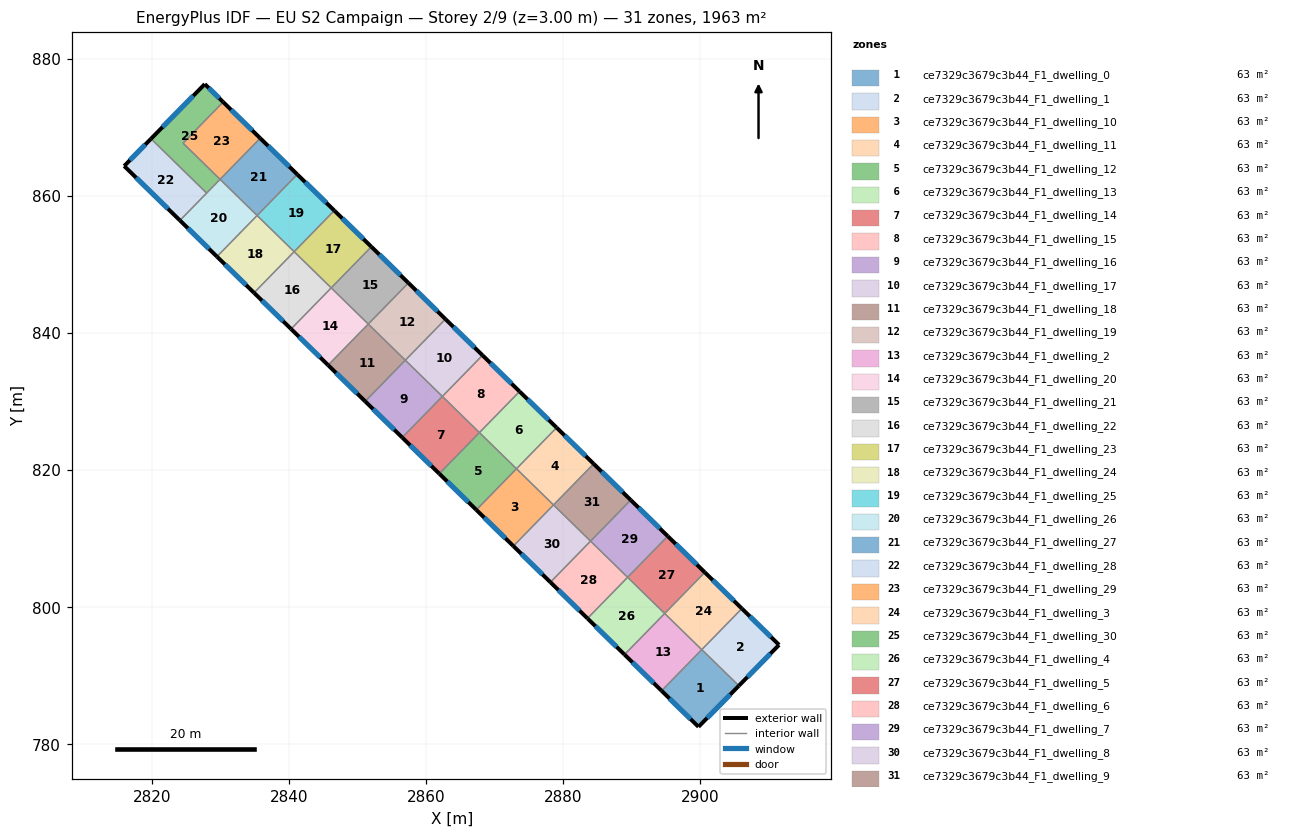
=== STOREY PLAN SPEC (per zone: floor XY polygon, exterior-wall plan segments, windows/doors) ===
zone 1: ce7329c3679c3b44_F1_dwelling_0  (63.3 m²)
  floor: (2905.65, 788.52) (2899.76, 782.53) (2894.37, 787.79) (2900.24, 793.80)
  exterior wall: (2899.76, 782.53) – (2905.65, 788.52)  [8.4 m]
    window: (2901.02, 783.81) – (2904.39, 787.24)  [8.2 m²]
  exterior wall: (2894.37, 787.79) – (2899.76, 782.53)  [7.5 m]
    window: (2895.53, 786.66) – (2898.60, 783.66)  [7.4 m²]
  interior walls: 3
zone 2: ce7329c3679c3b44_F1_dwelling_1  (63.3 m²)
  floor: (2911.51, 794.48) (2905.65, 788.52) (2900.24, 793.80) (2906.09, 799.78)
  exterior wall: (2905.65, 788.52) – (2911.51, 794.48)  [8.4 m]
    window: (2906.90, 789.80) – (2910.26, 793.21)  [8.2 m²]
  exterior wall: (2911.51, 794.48) – (2906.09, 799.78)  [7.6 m]
    window: (2910.35, 795.62) – (2907.25, 798.65)  [7.4 m²]
  interior walls: 2
zone 3: ce7329c3679c3b44_F1_dwelling_10  (63.3 m²)
  floor: (2878.61, 814.90) (2872.75, 808.90) (2867.34, 814.18) (2873.20, 820.18)
  exterior wall: (2867.34, 814.18) – (2872.75, 808.90)  [7.6 m]
    window: (2868.50, 813.05) – (2871.59, 810.03)  [7.4 m²]
  interior walls: 3
zone 4: ce7329c3679c3b44_F1_dwelling_11  (63.3 m²)
  floor: (2884.46, 820.90) (2878.61, 814.90) (2873.20, 820.18) (2879.06, 826.18)
  exterior wall: (2884.46, 820.90) – (2879.06, 826.18)  [7.6 m]
    window: (2883.31, 822.03) – (2880.22, 825.05)  [7.4 m²]
  interior walls: 3
zone 5: ce7329c3679c3b44_F1_dwelling_12  (63.3 m²)
  floor: (2873.20, 820.18) (2867.34, 814.18) (2861.94, 819.46) (2867.80, 825.46)
  exterior wall: (2861.94, 819.46) – (2867.34, 814.18)  [7.6 m]
    window: (2863.10, 818.33) – (2866.19, 815.31)  [7.4 m²]
  interior walls: 3
zone 6: ce7329c3679c3b44_F1_dwelling_13  (63.3 m²)
  floor: (2879.06, 826.18) (2873.20, 820.18) (2867.80, 825.46) (2873.65, 831.45)
  exterior wall: (2879.06, 826.18) – (2873.65, 831.45)  [7.6 m]
    window: (2877.90, 827.31) – (2874.81, 830.32)  [7.4 m²]
  interior walls: 3
zone 7: ce7329c3679c3b44_F1_dwelling_14  (63.3 m²)
  floor: (2867.80, 825.46) (2861.94, 819.46) (2856.53, 824.74) (2862.39, 830.74)
  exterior wall: (2856.53, 824.74) – (2861.94, 819.46)  [7.6 m]
    window: (2857.69, 823.61) – (2860.78, 820.59)  [7.4 m²]
  interior walls: 3
zone 8: ce7329c3679c3b44_F1_dwelling_15  (63.3 m²)
  floor: (2873.65, 831.45) (2867.80, 825.46) (2862.39, 830.74) (2868.25, 836.73)
  exterior wall: (2873.65, 831.45) – (2868.25, 836.73)  [7.6 m]
    window: (2872.50, 832.58) – (2869.41, 835.60)  [7.4 m²]
  interior walls: 3
zone 9: ce7329c3679c3b44_F1_dwelling_16  (63.3 m²)
  floor: (2862.39, 830.74) (2856.53, 824.74) (2851.13, 830.02) (2856.98, 836.01)
  exterior wall: (2851.13, 830.02) – (2856.53, 824.74)  [7.6 m]
    window: (2852.29, 828.89) – (2855.38, 825.87)  [7.4 m²]
  interior walls: 3
zone 10: ce7329c3679c3b44_F1_dwelling_17  (63.3 m²)
  floor: (2868.25, 836.73) (2862.39, 830.74) (2856.98, 836.01) (2862.84, 842.01)
  exterior wall: (2868.25, 836.73) – (2862.84, 842.01)  [7.6 m]
    window: (2867.09, 837.86) – (2864.00, 840.88)  [7.4 m²]
  interior walls: 3
zone 11: ce7329c3679c3b44_F1_dwelling_18  (63.3 m²)
  floor: (2856.98, 836.01) (2851.13, 830.02) (2845.72, 835.29) (2851.58, 841.29)
  exterior wall: (2845.72, 835.29) – (2851.13, 830.02)  [7.6 m]
    window: (2846.88, 834.16) – (2849.97, 831.15)  [7.4 m²]
  interior walls: 3
zone 12: ce7329c3679c3b44_F1_dwelling_19  (63.3 m²)
  floor: (2862.84, 842.01) (2856.98, 836.01) (2851.58, 841.29) (2857.44, 847.29)
  exterior wall: (2862.84, 842.01) – (2857.44, 847.29)  [7.6 m]
    window: (2861.68, 843.14) – (2858.59, 846.16)  [7.4 m²]
  interior walls: 3
zone 13: ce7329c3679c3b44_F1_dwelling_2  (63.3 m²)
  floor: (2900.23, 793.79) (2894.37, 787.79) (2888.97, 793.07) (2894.82, 799.06)
  exterior wall: (2888.97, 793.07) – (2894.37, 787.79)  [7.6 m]
    window: (2890.12, 791.94) – (2893.22, 788.92)  [7.4 m²]
  interior walls: 3
zone 14: ce7329c3679c3b44_F1_dwelling_20  (63.3 m²)
  floor: (2851.58, 841.29) (2845.72, 835.29) (2840.32, 840.57) (2846.17, 846.57)
  exterior wall: (2840.32, 840.57) – (2845.72, 835.29)  [7.6 m]
    window: (2841.48, 839.44) – (2844.57, 836.42)  [7.4 m²]
  interior walls: 3
zone 15: ce7329c3679c3b44_F1_dwelling_21  (63.3 m²)
  floor: (2857.44, 847.29) (2851.58, 841.29) (2846.17, 846.57) (2852.03, 852.57)
  exterior wall: (2857.44, 847.29) – (2852.03, 852.57)  [7.6 m]
    window: (2856.28, 848.42) – (2853.19, 851.44)  [7.4 m²]
  interior walls: 3
zone 16: ce7329c3679c3b44_F1_dwelling_22  (63.3 m²)
  floor: (2846.17, 846.57) (2840.32, 840.57) (2834.91, 845.85) (2840.77, 851.85)
  exterior wall: (2834.91, 845.85) – (2840.32, 840.57)  [7.6 m]
    window: (2836.07, 844.72) – (2839.16, 841.70)  [7.4 m²]
  interior walls: 3
zone 17: ce7329c3679c3b44_F1_dwelling_23  (63.3 m²)
  floor: (2852.03, 852.57) (2846.17, 846.57) (2840.77, 851.85) (2846.63, 857.85)
  exterior wall: (2852.03, 852.57) – (2846.63, 857.85)  [7.6 m]
    window: (2850.87, 853.70) – (2847.78, 856.72)  [7.4 m²]
  interior walls: 3
zone 18: ce7329c3679c3b44_F1_dwelling_24  (63.3 m²)
  floor: (2840.77, 851.85) (2834.91, 845.85) (2829.51, 851.13) (2835.36, 857.13)
  exterior wall: (2829.51, 851.13) – (2834.91, 845.85)  [7.6 m]
    window: (2830.66, 850.00) – (2833.75, 846.98)  [7.4 m²]
  interior walls: 3
zone 19: ce7329c3679c3b44_F1_dwelling_25  (63.3 m²)
  floor: (2846.63, 857.85) (2840.77, 851.85) (2835.36, 857.13) (2841.22, 863.12)
  exterior wall: (2846.63, 857.85) – (2841.22, 863.12)  [7.6 m]
    window: (2845.47, 858.98) – (2842.38, 861.99)  [7.4 m²]
  interior walls: 3
zone 20: ce7329c3679c3b44_F1_dwelling_26  (63.3 m²)
  floor: (2835.36, 857.13) (2829.51, 851.13) (2824.10, 856.41) (2829.96, 862.41)
  exterior wall: (2824.10, 856.41) – (2829.51, 851.13)  [7.6 m]
    window: (2825.26, 855.28) – (2828.35, 852.26)  [7.4 m²]
  interior walls: 4
zone 21: ce7329c3679c3b44_F1_dwelling_27  (63.3 m²)
  floor: (2841.22, 863.12) (2835.36, 857.13) (2829.96, 862.41) (2835.82, 868.40)
  exterior wall: (2841.22, 863.12) – (2835.82, 868.40)  [7.6 m]
    window: (2840.06, 864.26) – (2836.97, 867.27)  [7.4 m²]
  interior walls: 3
zone 22: ce7329c3679c3b44_F1_dwelling_28  (63.3 m²)
  floor: (2828.00, 860.40) (2824.10, 856.41) (2815.97, 864.35) (2819.88, 868.32)
  exterior wall: (2819.88, 868.32) – (2815.97, 864.35)  [5.6 m]
    window: (2819.05, 867.47) – (2816.81, 865.20)  [5.5 m²]
  exterior wall: (2815.97, 864.35) – (2824.10, 856.41)  [11.4 m]
    window: (2817.71, 862.65) – (2822.36, 858.11)  [11.1 m²]
  interior walls: 2
zone 23: ce7329c3679c3b44_F1_dwelling_29  (63.3 m²)
  floor: (2835.82, 868.40) (2829.96, 862.41) (2824.55, 867.68) (2830.41, 873.68)
  exterior wall: (2835.82, 868.40) – (2830.41, 873.68)  [7.6 m]
    window: (2834.66, 869.53) – (2831.57, 872.55)  [7.4 m²]
  interior walls: 3
zone 24: ce7329c3679c3b44_F1_dwelling_3  (63.3 m²)
  floor: (2906.09, 799.78) (2900.23, 793.79) (2894.82, 799.06) (2900.68, 805.06)
  exterior wall: (2906.09, 799.78) – (2900.68, 805.06)  [7.6 m]
    window: (2904.93, 800.91) – (2901.84, 803.93)  [7.4 m²]
  interior walls: 4
zone 25: ce7329c3679c3b44_F1_dwelling_30  (63.3 m²)
  floor: (2830.41, 873.68) (2824.55, 867.68) (2829.96, 862.41) (2828.00, 860.40) (2819.88, 868.32) (2827.73, 876.30)
  exterior wall: (2827.73, 876.30) – (2819.88, 868.32)  [11.2 m]
    window: (2826.05, 874.59) – (2821.56, 870.03)  [11.0 m²]
  exterior wall: (2830.41, 873.68) – (2827.73, 876.30)  [3.7 m]
    window: (2829.84, 874.24) – (2828.30, 875.74)  [3.7 m²]
  interior walls: 4
zone 26: ce7329c3679c3b44_F1_dwelling_4  (63.3 m²)
  floor: (2894.82, 799.06) (2888.97, 793.07) (2883.56, 798.34) (2889.42, 804.34)
  exterior wall: (2883.56, 798.34) – (2888.97, 793.07)  [7.6 m]
    window: (2884.72, 797.21) – (2887.81, 794.20)  [7.4 m²]
  interior walls: 3
zone 27: ce7329c3679c3b44_F1_dwelling_5  (63.3 m²)
  floor: (2900.68, 805.06) (2894.82, 799.06) (2889.42, 804.34) (2895.28, 810.34)
  exterior wall: (2900.68, 805.06) – (2895.28, 810.34)  [7.6 m]
    window: (2899.52, 806.19) – (2896.43, 809.21)  [7.4 m²]
  interior walls: 3
zone 28: ce7329c3679c3b44_F1_dwelling_6  (63.3 m²)
  floor: (2889.42, 804.34) (2883.56, 798.34) (2878.16, 803.62) (2884.01, 809.62)
  exterior wall: (2878.16, 803.62) – (2883.56, 798.34)  [7.6 m]
    window: (2879.31, 802.49) – (2882.40, 799.48)  [7.4 m²]
  interior walls: 3
zone 29: ce7329c3679c3b44_F1_dwelling_7  (63.3 m²)
  floor: (2895.28, 810.34) (2889.42, 804.34) (2884.01, 809.62) (2889.87, 815.62)
  exterior wall: (2895.28, 810.34) – (2889.87, 815.62)  [7.6 m]
    window: (2894.12, 811.47) – (2891.03, 814.49)  [7.4 m²]
  interior walls: 3
zone 30: ce7329c3679c3b44_F1_dwelling_8  (63.3 m²)
  floor: (2884.01, 809.62) (2878.16, 803.62) (2872.75, 808.90) (2878.61, 814.90)
  exterior wall: (2872.75, 808.90) – (2878.16, 803.62)  [7.6 m]
    window: (2873.91, 807.77) – (2877.00, 804.75)  [7.4 m²]
  interior walls: 3
zone 31: ce7329c3679c3b44_F1_dwelling_9  (63.3 m²)
  floor: (2889.87, 815.62) (2884.01, 809.62) (2878.61, 814.90) (2884.46, 820.90)
  exterior wall: (2889.87, 815.62) – (2884.46, 820.90)  [7.6 m]
    window: (2888.71, 816.75) – (2885.62, 819.77)  [7.4 m²]
  interior walls: 3

=== DERIVED (storey summary) ===
Building: EU S2 Campaign
Storey: 2 of 9  (floor level z = 3.00 m)
Storey gross floor area: 1963.4 m²
Zones on this storey: 31
  - ce7329c3679c3b44_F1_dwelling_0: floor 63.3 m²; exterior wall 15.9 m (47.8 m²); 2 window(s) 15.6 m²; WWR 32.7%
  - ce7329c3679c3b44_F1_dwelling_1: floor 63.3 m²; exterior wall 16.0 m (47.9 m²); 2 window(s) 15.6 m²; WWR 32.7%
  - ce7329c3679c3b44_F1_dwelling_10: floor 63.3 m²; exterior wall 7.6 m (22.7 m²); 1 window(s) 7.4 m²; WWR 32.7%
  - ce7329c3679c3b44_F1_dwelling_11: floor 63.3 m²; exterior wall 7.6 m (22.7 m²); 1 window(s) 7.4 m²; WWR 32.7%
  - ce7329c3679c3b44_F1_dwelling_12: floor 63.3 m²; exterior wall 7.6 m (22.7 m²); 1 window(s) 7.4 m²; WWR 32.7%
  - ce7329c3679c3b44_F1_dwelling_13: floor 63.3 m²; exterior wall 7.6 m (22.7 m²); 1 window(s) 7.4 m²; WWR 32.7%
  - ce7329c3679c3b44_F1_dwelling_14: floor 63.3 m²; exterior wall 7.6 m (22.7 m²); 1 window(s) 7.4 m²; WWR 32.7%
  - ce7329c3679c3b44_F1_dwelling_15: floor 63.3 m²; exterior wall 7.6 m (22.7 m²); 1 window(s) 7.4 m²; WWR 32.7%
  - ce7329c3679c3b44_F1_dwelling_16: floor 63.3 m²; exterior wall 7.6 m (22.7 m²); 1 window(s) 7.4 m²; WWR 32.7%
  - ce7329c3679c3b44_F1_dwelling_17: floor 63.3 m²; exterior wall 7.6 m (22.7 m²); 1 window(s) 7.4 m²; WWR 32.7%
  - ce7329c3679c3b44_F1_dwelling_18: floor 63.3 m²; exterior wall 7.6 m (22.7 m²); 1 window(s) 7.4 m²; WWR 32.7%
  - ce7329c3679c3b44_F1_dwelling_19: floor 63.3 m²; exterior wall 7.6 m (22.7 m²); 1 window(s) 7.4 m²; WWR 32.7%
  - ce7329c3679c3b44_F1_dwelling_2: floor 63.3 m²; exterior wall 7.6 m (22.7 m²); 1 window(s) 7.4 m²; WWR 32.7%
  - ce7329c3679c3b44_F1_dwelling_20: floor 63.3 m²; exterior wall 7.6 m (22.7 m²); 1 window(s) 7.4 m²; WWR 32.7%
  - ce7329c3679c3b44_F1_dwelling_21: floor 63.3 m²; exterior wall 7.6 m (22.7 m²); 1 window(s) 7.4 m²; WWR 32.7%
  - ce7329c3679c3b44_F1_dwelling_22: floor 63.3 m²; exterior wall 7.6 m (22.7 m²); 1 window(s) 7.4 m²; WWR 32.7%
  - ce7329c3679c3b44_F1_dwelling_23: floor 63.3 m²; exterior wall 7.6 m (22.7 m²); 1 window(s) 7.4 m²; WWR 32.7%
  - ce7329c3679c3b44_F1_dwelling_24: floor 63.3 m²; exterior wall 7.6 m (22.7 m²); 1 window(s) 7.4 m²; WWR 32.7%
  - ce7329c3679c3b44_F1_dwelling_25: floor 63.3 m²; exterior wall 7.6 m (22.7 m²); 1 window(s) 7.4 m²; WWR 32.7%
  - ce7329c3679c3b44_F1_dwelling_26: floor 63.3 m²; exterior wall 7.6 m (22.7 m²); 1 window(s) 7.4 m²; WWR 32.7%
  - ce7329c3679c3b44_F1_dwelling_27: floor 63.3 m²; exterior wall 7.6 m (22.7 m²); 1 window(s) 7.4 m²; WWR 32.7%
  - ce7329c3679c3b44_F1_dwelling_28: floor 63.3 m²; exterior wall 16.9 m (50.8 m²); 2 window(s) 16.6 m²; WWR 32.7%
  - ce7329c3679c3b44_F1_dwelling_29: floor 63.3 m²; exterior wall 7.6 m (22.7 m²); 1 window(s) 7.4 m²; WWR 32.7%
  - ce7329c3679c3b44_F1_dwelling_3: floor 63.3 m²; exterior wall 7.6 m (22.7 m²); 1 window(s) 7.4 m²; WWR 32.7%
  - ce7329c3679c3b44_F1_dwelling_30: floor 63.3 m²; exterior wall 14.9 m (44.8 m²); 2 window(s) 14.6 m²; WWR 32.7%
  - ce7329c3679c3b44_F1_dwelling_4: floor 63.3 m²; exterior wall 7.6 m (22.7 m²); 1 window(s) 7.4 m²; WWR 32.7%
  - ce7329c3679c3b44_F1_dwelling_5: floor 63.3 m²; exterior wall 7.6 m (22.7 m²); 1 window(s) 7.4 m²; WWR 32.7%
  - ce7329c3679c3b44_F1_dwelling_6: floor 63.3 m²; exterior wall 7.6 m (22.7 m²); 1 window(s) 7.4 m²; WWR 32.7%
  - ce7329c3679c3b44_F1_dwelling_7: floor 63.3 m²; exterior wall 7.6 m (22.7 m²); 1 window(s) 7.4 m²; WWR 32.7%
  - ce7329c3679c3b44_F1_dwelling_8: floor 63.3 m²; exterior wall 7.6 m (22.7 m²); 1 window(s) 7.4 m²; WWR 32.7%
  - ce7329c3679c3b44_F1_dwelling_9: floor 63.3 m²; exterior wall 7.6 m (22.7 m²); 1 window(s) 7.4 m²; WWR 32.7%
Zone adjacency (shared interzone walls):
  - ce7329c3679c3b44_F1_dwelling_0 ↔ ce7329c3679c3b44_F1_dwelling_1
  - ce7329c3679c3b44_F1_dwelling_0 ↔ ce7329c3679c3b44_F1_dwelling_2
  - ce7329c3679c3b44_F1_dwelling_0 ↔ ce7329c3679c3b44_F1_dwelling_3
  - ce7329c3679c3b44_F1_dwelling_1 ↔ ce7329c3679c3b44_F1_dwelling_3
  - ce7329c3679c3b44_F1_dwelling_10 ↔ ce7329c3679c3b44_F1_dwelling_11
  - ce7329c3679c3b44_F1_dwelling_10 ↔ ce7329c3679c3b44_F1_dwelling_12
  - ce7329c3679c3b44_F1_dwelling_10 ↔ ce7329c3679c3b44_F1_dwelling_8
  - ce7329c3679c3b44_F1_dwelling_11 ↔ ce7329c3679c3b44_F1_dwelling_13
  - ce7329c3679c3b44_F1_dwelling_11 ↔ ce7329c3679c3b44_F1_dwelling_9
  - ce7329c3679c3b44_F1_dwelling_12 ↔ ce7329c3679c3b44_F1_dwelling_13
  - ce7329c3679c3b44_F1_dwelling_12 ↔ ce7329c3679c3b44_F1_dwelling_14
  - ce7329c3679c3b44_F1_dwelling_13 ↔ ce7329c3679c3b44_F1_dwelling_15
  - ce7329c3679c3b44_F1_dwelling_14 ↔ ce7329c3679c3b44_F1_dwelling_15
  - ce7329c3679c3b44_F1_dwelling_14 ↔ ce7329c3679c3b44_F1_dwelling_16
  - ce7329c3679c3b44_F1_dwelling_15 ↔ ce7329c3679c3b44_F1_dwelling_17
  - ce7329c3679c3b44_F1_dwelling_16 ↔ ce7329c3679c3b44_F1_dwelling_17
  - ce7329c3679c3b44_F1_dwelling_16 ↔ ce7329c3679c3b44_F1_dwelling_18
  - ce7329c3679c3b44_F1_dwelling_17 ↔ ce7329c3679c3b44_F1_dwelling_19
  - ce7329c3679c3b44_F1_dwelling_18 ↔ ce7329c3679c3b44_F1_dwelling_19
  - ce7329c3679c3b44_F1_dwelling_18 ↔ ce7329c3679c3b44_F1_dwelling_20
  - ce7329c3679c3b44_F1_dwelling_19 ↔ ce7329c3679c3b44_F1_dwelling_21
  - ce7329c3679c3b44_F1_dwelling_2 ↔ ce7329c3679c3b44_F1_dwelling_3
  - ce7329c3679c3b44_F1_dwelling_2 ↔ ce7329c3679c3b44_F1_dwelling_4
  - ce7329c3679c3b44_F1_dwelling_20 ↔ ce7329c3679c3b44_F1_dwelling_21
  - ce7329c3679c3b44_F1_dwelling_20 ↔ ce7329c3679c3b44_F1_dwelling_22
  - ce7329c3679c3b44_F1_dwelling_21 ↔ ce7329c3679c3b44_F1_dwelling_23
  - ce7329c3679c3b44_F1_dwelling_22 ↔ ce7329c3679c3b44_F1_dwelling_23
  - ce7329c3679c3b44_F1_dwelling_22 ↔ ce7329c3679c3b44_F1_dwelling_24
  - ce7329c3679c3b44_F1_dwelling_23 ↔ ce7329c3679c3b44_F1_dwelling_25
  - ce7329c3679c3b44_F1_dwelling_24 ↔ ce7329c3679c3b44_F1_dwelling_25
  - ce7329c3679c3b44_F1_dwelling_24 ↔ ce7329c3679c3b44_F1_dwelling_26
  - ce7329c3679c3b44_F1_dwelling_25 ↔ ce7329c3679c3b44_F1_dwelling_27
  - ce7329c3679c3b44_F1_dwelling_26 ↔ ce7329c3679c3b44_F1_dwelling_27
  - ce7329c3679c3b44_F1_dwelling_26 ↔ ce7329c3679c3b44_F1_dwelling_28
  - ce7329c3679c3b44_F1_dwelling_26 ↔ ce7329c3679c3b44_F1_dwelling_30
  - ce7329c3679c3b44_F1_dwelling_27 ↔ ce7329c3679c3b44_F1_dwelling_29
  - ce7329c3679c3b44_F1_dwelling_28 ↔ ce7329c3679c3b44_F1_dwelling_30
  - ce7329c3679c3b44_F1_dwelling_29 ↔ ce7329c3679c3b44_F1_dwelling_30
  - ce7329c3679c3b44_F1_dwelling_3 ↔ ce7329c3679c3b44_F1_dwelling_5
  - ce7329c3679c3b44_F1_dwelling_4 ↔ ce7329c3679c3b44_F1_dwelling_5
  - ce7329c3679c3b44_F1_dwelling_4 ↔ ce7329c3679c3b44_F1_dwelling_6
  - ce7329c3679c3b44_F1_dwelling_5 ↔ ce7329c3679c3b44_F1_dwelling_7
  - ce7329c3679c3b44_F1_dwelling_6 ↔ ce7329c3679c3b44_F1_dwelling_7
  - ce7329c3679c3b44_F1_dwelling_6 ↔ ce7329c3679c3b44_F1_dwelling_8
  - ce7329c3679c3b44_F1_dwelling_7 ↔ ce7329c3679c3b44_F1_dwelling_9
  - ce7329c3679c3b44_F1_dwelling_8 ↔ ce7329c3679c3b44_F1_dwelling_9